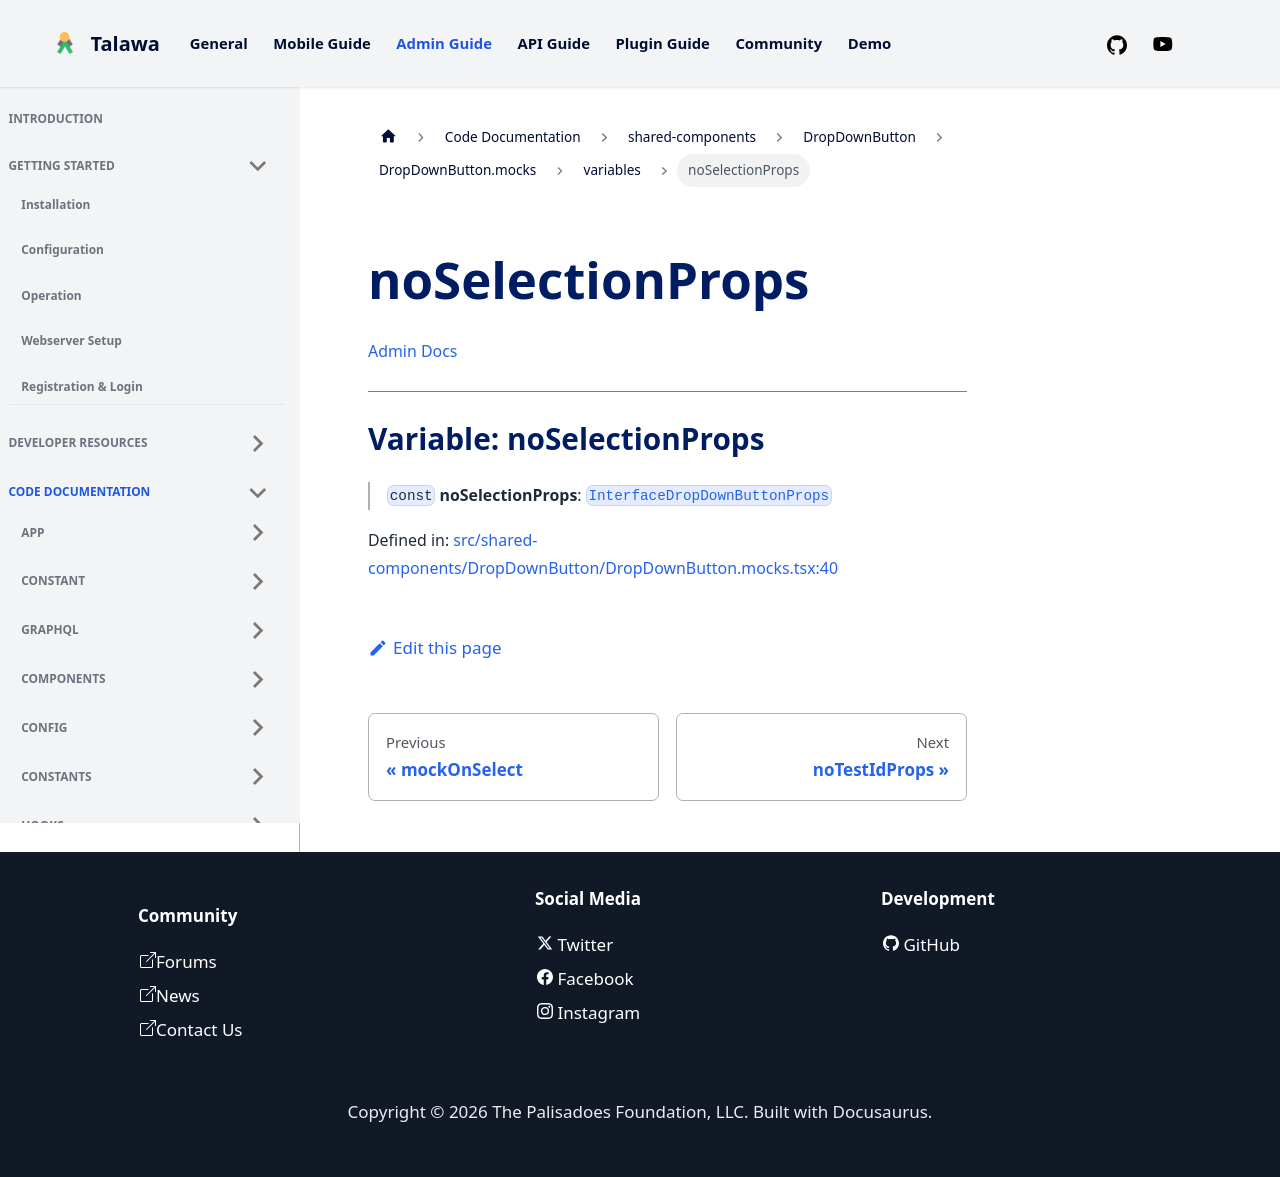

repository: PalisadoesFoundation/talawa-admin · page: docs/auto-docs/shared-components/DropDownButton/DropDownButton.mocks/variables/noSelectionProps/index.html · generator: docusaurus

[Admin Docs](/)

***

# Variable: noSelectionProps

> `const` **noSelectionProps**: [`InterfaceDropDownButtonProps`](../../../../types/shared-components/DropDownButton/interface/interfaces/InterfaceDropDownButtonProps.md)

Defined in: [src/shared-components/DropDownButton/DropDownButton.mocks.tsx:40](https://github.com/PalisadoesFoundation/talawa-admin/blob/main/src/shared-components/DropDownButton/DropDownButton.mocks.tsx#L40)
